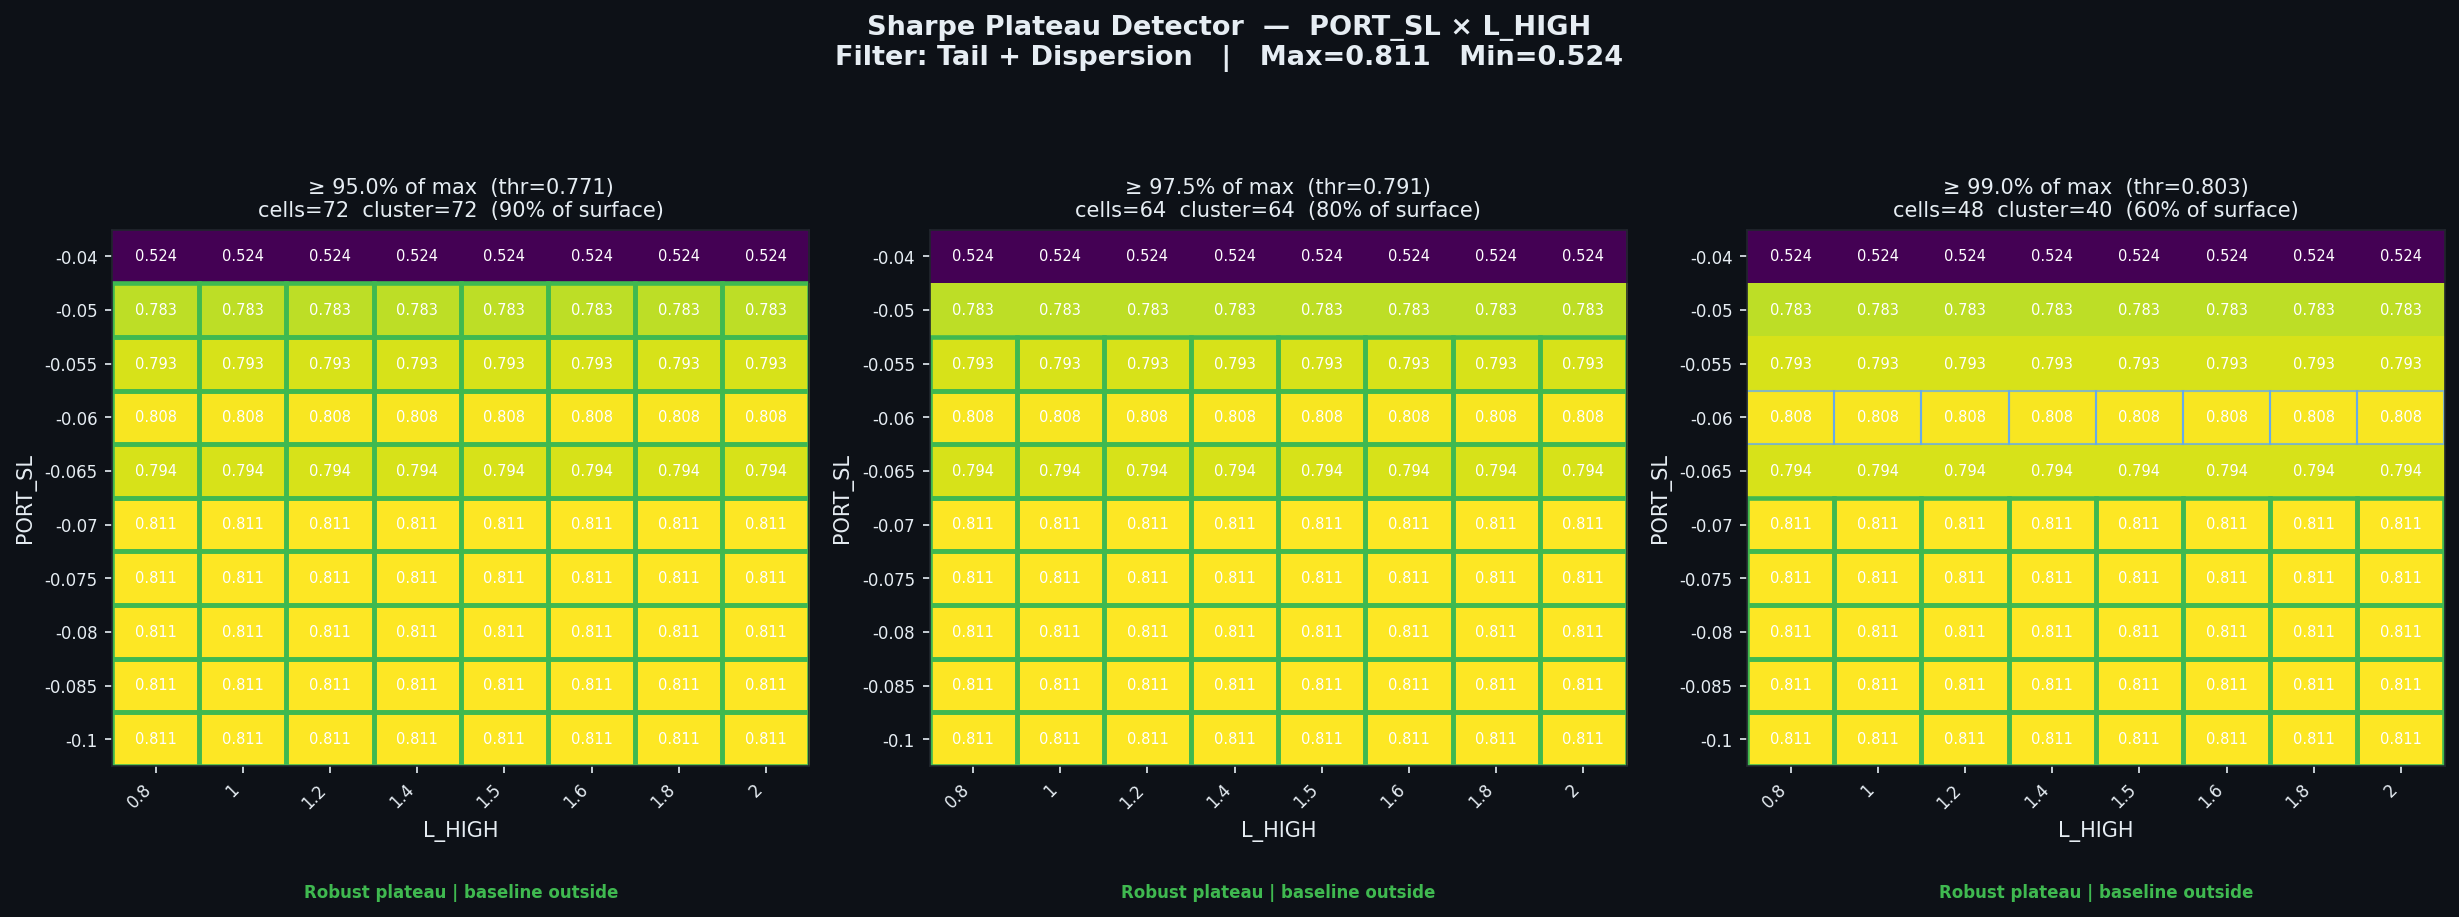

The table this chart was drawn from, first rows:
threshold_pct, threshold_sharpe, cells_above_threshold, pct_of_surface, largest_cluster_cells, baseline_in_cluster, verdict
0.95, 0.7705, 72, 90.0, 72, False, Robust plateau | baseline outside
0.975, 0.7908, 64, 80.0, 64, False, Robust plateau | baseline outside
0.99, 0.803, 48, 60.0, 40, False, Robust plateau | baseline outside
